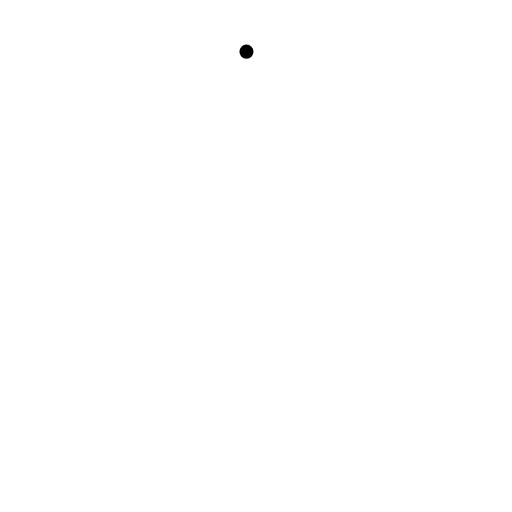
t = 0.00 s
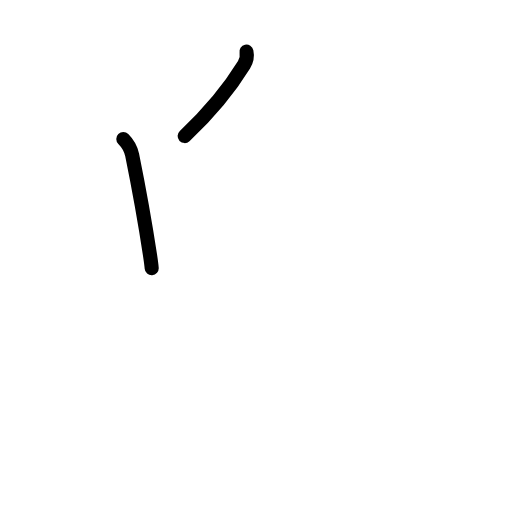
t = 1.83 s
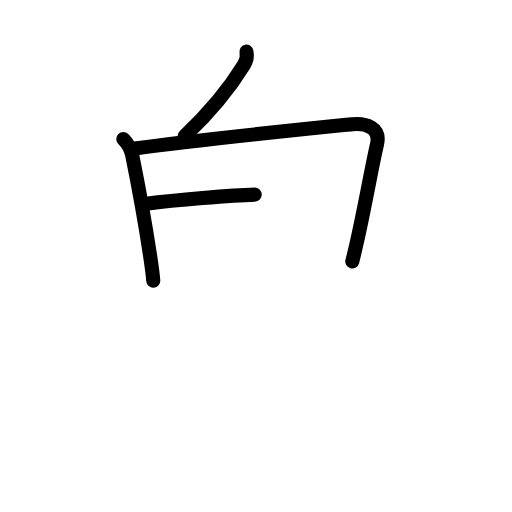
t = 3.50 s
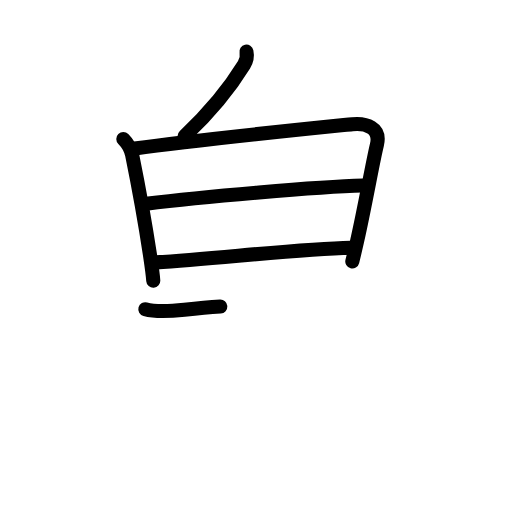
t = 5.42 s
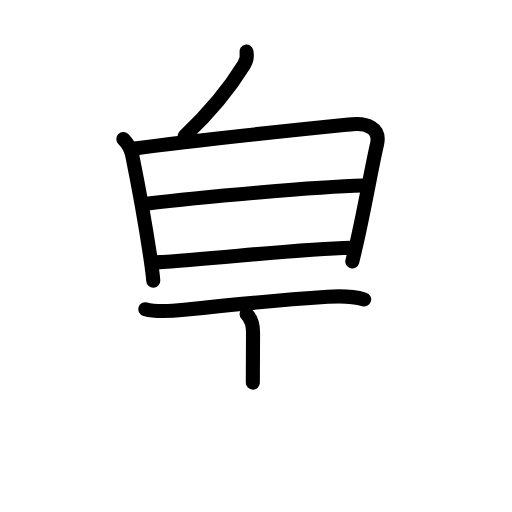
t = 6.75 s
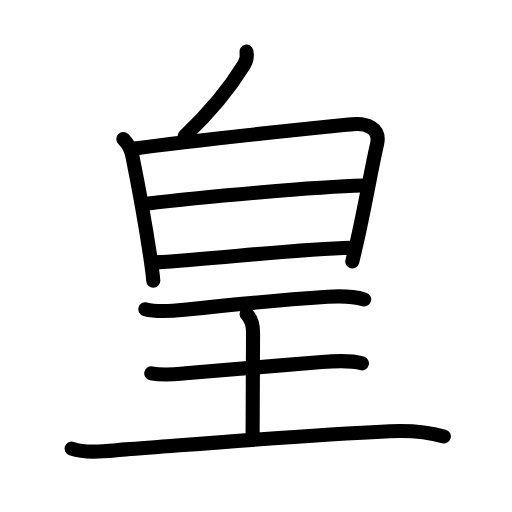
t = 9.00 s

The animated SVG that drew these frames (rendered in a browser with its animation timeline set to each time). Animation: 30 SMIL elements (animate=30); one cycle of 9.00 s.

<?xml version="1.0" encoding="UTF-8"?>
<!--
AniKanjiVG is licensed by CC-BY-SA Paul C. Sommerhoff (https://bitbucket.org/sommerhoff/anikanjivg).
AniKanjiVG uses KanjiVG which is licensed by CC-BY-SA Ulrich Apel (http://kanjivg.tagaini.net).
See also http://creativecommons.org/licenses/by-sa/3.0/
-->
<svg xmlns:kvg='http://kanjivg.tagaini.net' xmlns='http://www.w3.org/2000/svg' width='109' height='109' viewBox='0 0 109 109' style='fill:none;stroke:#000000;stroke-width:3;stroke-linecap:round;stroke-linejoin:round;' id="kvg:kanji_07687"><g id="kvg:07687" kvg:element="皇"><g id="kvg:07687-g1" kvg:element="白" kvg:position="top" kvg:radical="general"><g id="kvg:07687-g2" kvg:position="top"><path id="kvg:07687-s1" kvg:type="㇒" d="M52.47,11c0.16,0.75,0.03,1.88-0.52,2.78c-2.43,3.96-6.7,9.6-12.64,15.19"><animate attributeName="d" begin="0.0s" dur="0.5s" from="M52.47,11C52.47,11,52.47,11,52.47,11" to="M52.47,11c0.16,0.75,0.03,1.88-0.52,2.78" />
<animate attributeName="d" begin="0.5s" dur="0.5s" from="M52.47,11c0.16,0.75,0.03,1.88-0.52,2.78c0,0,0,0,0,0,0" to="M52.47,11c0.16,0.75,0.03,1.88-0.52,2.78c-2.43,3.96-6.7,9.6-12.64,15.19" />
</path>
</g>
<g id="kvg:07687-g3" kvg:element="日" kvg:position="bottom"><path id="kvg:07687-s2" kvg:type="㇑" d="M26.25,29.58c1.09,1.09,1.68,2.41,1.88,3.4c0.85,4.19,2.78,14.55,3.83,21.49c0.33,2.21,0.58,4.07,0.67,5.28"><animate attributeName="d" begin="1.0s" dur="0.3333333333333333s" from="M26.25,29.58C26.25,29.58,26.25,29.58,26.25,29.58" to="M26.25,29.58c1.09,1.09,1.68,2.41,1.88,3.4" />
<animate attributeName="d" begin="1.3333333333333333s" dur="0.3333333333333333s" from="M26.25,29.58c1.09,1.09,1.68,2.41,1.88,3.4c0,0,0,0,0,0,0" to="M26.25,29.58c1.09,1.09,1.68,2.41,1.88,3.4c0.85,4.19,2.78,14.55,3.83,21.49" />
<animate attributeName="d" begin="1.6666666666666665s" dur="0.3333333333333333s" from="M26.25,29.58c1.09,1.09,1.68,2.41,1.88,3.4c0.85,4.19,2.78,14.55,3.83,21.49c0,0,0,0,0,0,0" to="M26.25,29.58c1.09,1.09,1.68,2.41,1.88,3.4c0.85,4.19,2.78,14.55,3.83,21.49c0.33,2.21,0.58,4.07,0.67,5.28" />
<animate attributeName="d" begin="0s" dur="1.0s" from="M-100,-100" to="M-100,-100" />
</path>
<path id="kvg:07687-s3" kvg:type="㇕a" d="M28.69,31.62c12.98-1.81,38.21-4.35,46.32-5.18c2.82-0.29,6.14,0.65,5.23,4.4c-0.95,3.9-2.42,12.5-4.2,20.43c-0.34,1.5-0.68,2.97-1.04,4.38"><animate attributeName="d" begin="2.0s" dur="0.25s" from="M28.69,31.62C28.69,31.62,28.69,31.62,28.69,31.62" to="M28.69,31.62c12.98-1.81,38.21-4.35,46.32-5.18" />
<animate attributeName="d" begin="2.25s" dur="0.25s" from="M28.69,31.62c12.98-1.81,38.21-4.35,46.32-5.18c0,0,0,0,0,0,0" to="M28.69,31.62c12.98-1.81,38.21-4.35,46.32-5.18c2.82-0.29,6.14,0.65,5.23,4.4" />
<animate attributeName="d" begin="2.5s" dur="0.25s" from="M28.69,31.62c12.98-1.81,38.21-4.35,46.32-5.18c2.82-0.29,6.14,0.65,5.23,4.4c0,0,0,0,0,0,0" to="M28.69,31.62c12.98-1.81,38.21-4.35,46.32-5.18c2.82-0.29,6.14,0.65,5.23,4.4c-0.95,3.9-2.42,12.5-4.2,20.43" />
<animate attributeName="d" begin="2.75s" dur="0.25s" from="M28.69,31.62c12.98-1.81,38.21-4.35,46.32-5.18c2.82-0.29,6.14,0.65,5.23,4.4c-0.95,3.9-2.42,12.5-4.2,20.43c0,0,0,0,0,0,0" to="M28.69,31.62c12.98-1.81,38.21-4.35,46.32-5.18c2.82-0.29,6.14,0.65,5.23,4.4c-0.95,3.9-2.42,12.5-4.2,20.43c-0.34,1.5-0.68,2.97-1.04,4.38" />
<animate attributeName="d" begin="0s" dur="2.0s" from="M-100,-100" to="M-100,-100" />
</path>
<path id="kvg:07687-s4" kvg:type="㇐a" d="M31.13,43.37c11.99-1.49,36.62-3.62,46.19-3.87"><animate attributeName="d" begin="3.0s" dur="1.0s" from="M31.13,43.37C31.13,43.37,31.13,43.37,31.13,43.37" to="M31.13,43.37c11.99-1.49,36.62-3.62,46.19-3.87" />
<animate attributeName="d" begin="0s" dur="3.0s" from="M-100,-100" to="M-100,-100" />
</path>
<path id="kvg:07687-s5" kvg:type="㇐a" d="M33.19,55.86C46.75,55,63.5,53,74.69,52.74"><animate attributeName="d" begin="4.0s" dur="1.0s" from="M33.19,55.86C33.19,55.86,33.19,55.86,33.19,55.86" to="M33.19,55.86C46.75,55,63.5,53,74.69,52.74" />
<animate attributeName="d" begin="0s" dur="4.0s" from="M-100,-100" to="M-100,-100" />
</path>
</g>
</g>
<g id="kvg:07687-g4" kvg:element="王" kvg:original="玉" kvg:partial="true" kvg:position="bottom" kvg:phon="王"><path id="kvg:07687-s6" kvg:type="㇐" d="M30.94,65.83c2.44,0.67,6.29,0.32,8.31,0.11c7-0.75,21.22-2.13,30.5-2.75c2.48-0.17,5.64-0.06,7.78,0.55"><animate attributeName="d" begin="5.0s" dur="0.3333333333333333s" from="M30.94,65.83C30.94,65.83,30.94,65.83,30.94,65.83" to="M30.94,65.83c2.44,0.67,6.29,0.32,8.31,0.11" />
<animate attributeName="d" begin="5.333333333333333s" dur="0.3333333333333333s" from="M30.94,65.83c2.44,0.67,6.29,0.32,8.31,0.11c0,0,0,0,0,0,0" to="M30.94,65.83c2.44,0.67,6.29,0.32,8.31,0.11c7-0.75,21.22-2.13,30.5-2.75" />
<animate attributeName="d" begin="5.666666666666667s" dur="0.3333333333333333s" from="M30.94,65.83c2.44,0.67,6.29,0.32,8.31,0.11c7-0.75,21.22-2.13,30.5-2.75c0,0,0,0,0,0,0" to="M30.94,65.83c2.44,0.67,6.29,0.32,8.31,0.11c7-0.75,21.22-2.13,30.5-2.75c2.48-0.17,5.64-0.06,7.78,0.55" />
<animate attributeName="d" begin="0s" dur="5.0s" from="M-100,-100" to="M-100,-100" />
</path>
<path id="kvg:07687-s7" kvg:type="㇑a" d="M52.49,66.84c0.96,0.96,1.38,2.54,1.38,3.89c0,11.4-0.09,7.28-0.09,21.47"><animate attributeName="d" begin="6.0s" dur="0.5s" from="M52.49,66.84C52.49,66.84,52.49,66.84,52.49,66.84" to="M52.49,66.84c0.96,0.96,1.38,2.54,1.38,3.89" />
<animate attributeName="d" begin="6.5s" dur="0.5s" from="M52.49,66.84c0.96,0.96,1.38,2.54,1.38,3.89c0,0,0,0,0,0,0" to="M52.49,66.84c0.96,0.96,1.38,2.54,1.38,3.89c0,11.4-0.09,7.28-0.09,21.47" />
<animate attributeName="d" begin="0s" dur="6.0s" from="M-100,-100" to="M-100,-100" />
</path>
<path id="kvg:07687-s8" kvg:type="㇐" d="M32.2,79.48c2.68,0.52,5.52,0.17,7.3,0c8.56-0.8,19.28-1.59,29.01-2.41c2.57-0.22,6.04-0.44,8.54,0.28"><animate attributeName="d" begin="7.0s" dur="0.3333333333333333s" from="M32.2,79.48C32.2,79.48,32.2,79.48,32.2,79.48" to="M32.2,79.48c2.68,0.52,5.52,0.17,7.3,0" />
<animate attributeName="d" begin="7.333333333333333s" dur="0.3333333333333333s" from="M32.2,79.48c2.68,0.52,5.52,0.17,7.3,0c0,0,0,0,0,0,0" to="M32.2,79.48c2.68,0.52,5.52,0.17,7.3,0c8.56-0.8,19.28-1.59,29.01-2.41" />
<animate attributeName="d" begin="7.666666666666667s" dur="0.3333333333333333s" from="M32.2,79.48c2.68,0.52,5.52,0.17,7.3,0c8.56-0.8,19.28-1.59,29.01-2.41c0,0,0,0,0,0,0" to="M32.2,79.48c2.68,0.52,5.52,0.17,7.3,0c8.56-0.8,19.28-1.59,29.01-2.41c2.57-0.22,6.04-0.44,8.54,0.28" />
<animate attributeName="d" begin="0s" dur="7.0s" from="M-100,-100" to="M-100,-100" />
</path>
<path id="kvg:07687-s9" kvg:type="㇐" d="M15.25,95.49c3.45,1.19,7.99,0.44,11.52,0.18C43.32,94.44,63.25,92.73,83,91.8c3.62-0.17,7.88,0.08,11.5,1.11"><animate attributeName="d" begin="8.0s" dur="0.3333333333333333s" from="M15.25,95.49C15.25,95.49,15.25,95.49,15.25,95.49" to="M15.25,95.49c3.45,1.19,7.99,0.44,11.52,0.18" />
<animate attributeName="d" begin="8.333333333333334s" dur="0.3333333333333333s" from="M15.25,95.49c3.45,1.19,7.99,0.44,11.52,0.18c0,0,0,0,0,0,0" to="M15.25,95.49c3.45,1.19,7.99,0.44,11.52,0.18C43.32,94.44,63.25,92.73,83,91.8" />
<animate attributeName="d" begin="8.666666666666666s" dur="0.3333333333333333s" from="M15.25,95.49c3.45,1.19,7.99,0.44,11.52,0.18C43.32,94.44,63.25,92.73,83,91.8c0,0,0,0,0,0,0" to="M15.25,95.49c3.45,1.19,7.99,0.44,11.52,0.18C43.32,94.44,63.25,92.73,83,91.8c3.62-0.17,7.88,0.08,11.5,1.11" />
<animate attributeName="d" begin="0s" dur="8.0s" from="M-100,-100" to="M-100,-100" />
</path>
</g>
</g>
</svg>
